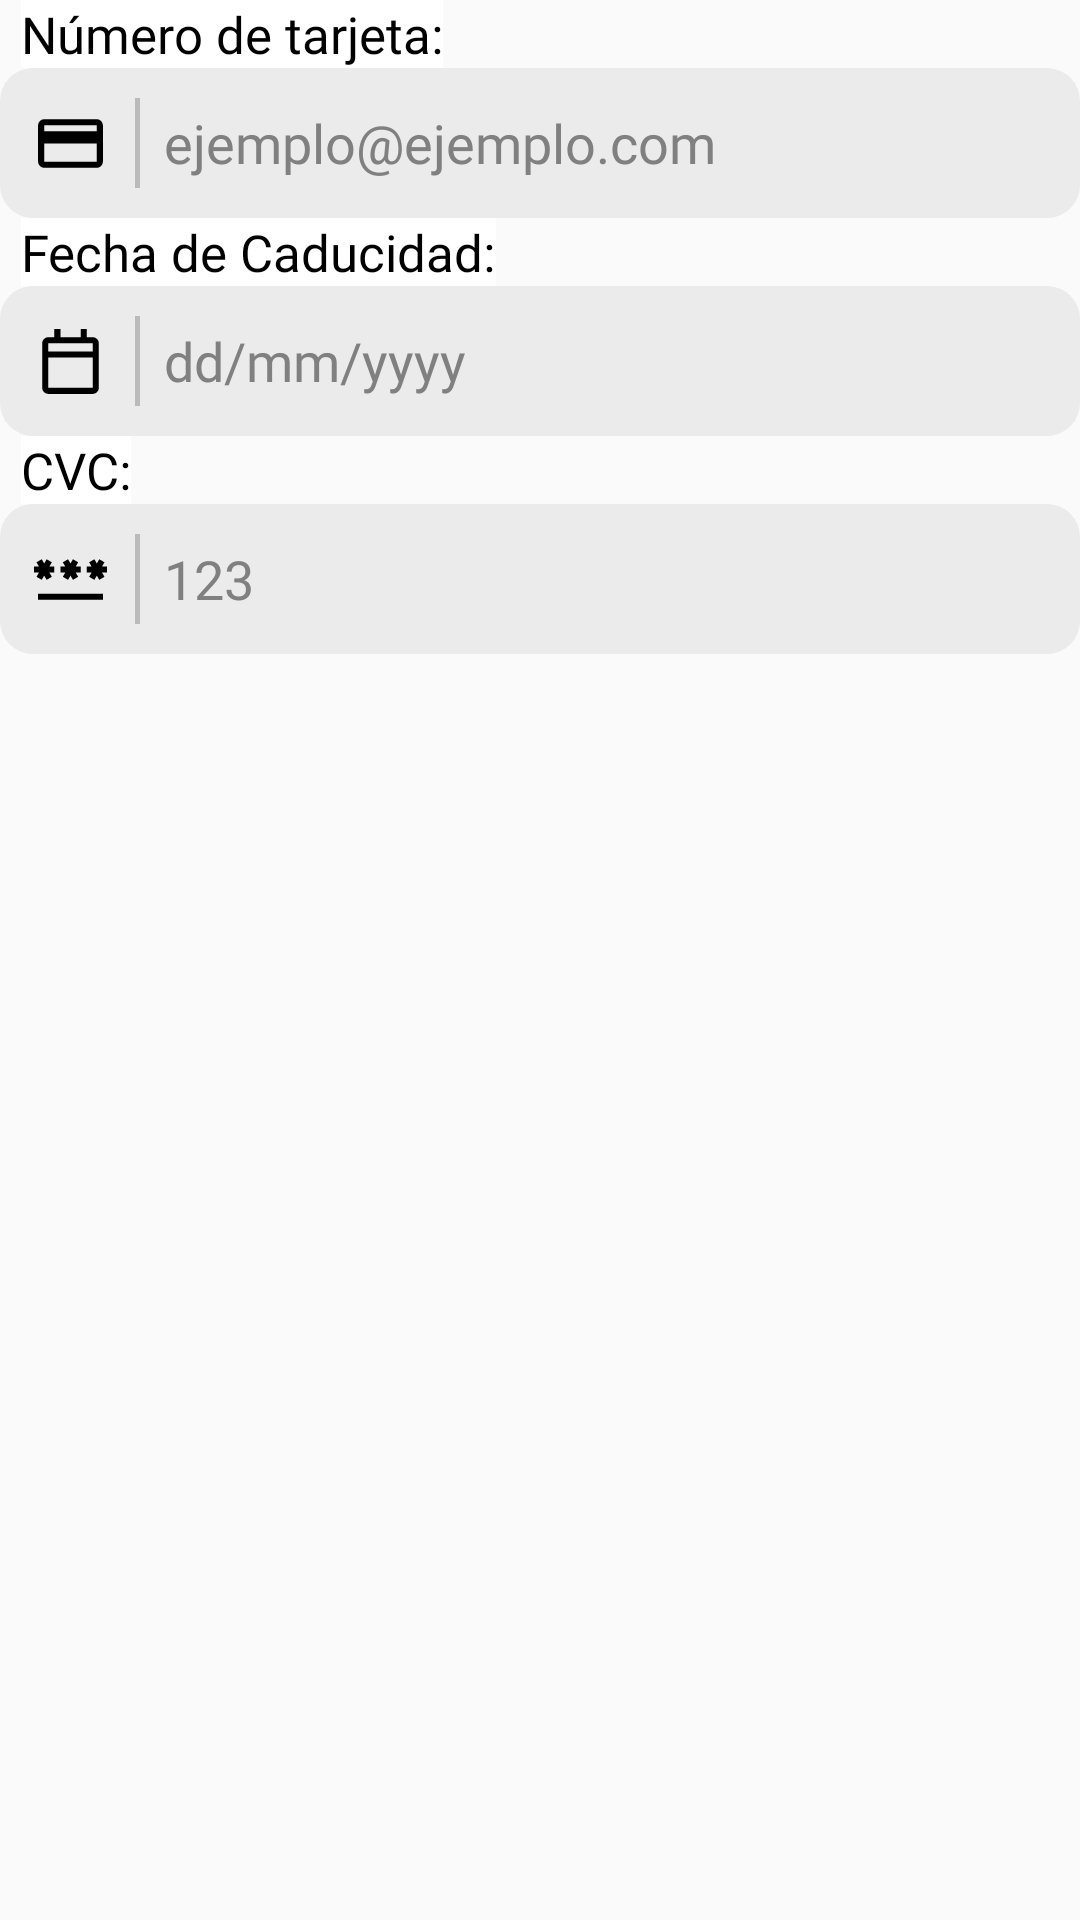

This screen was rendered from an Android layout file. Write that file and the resources it references.
<!-- AndroidManifest.xml: application theme Theme.SmartTrade -->
<!-- res/layout/credit_card_option.xml -->
<?xml version="1.0" encoding="utf-8"?>
<androidx.constraintlayout.widget.ConstraintLayout xmlns:android="http://schemas.android.com/apk/res/android"
    xmlns:app="http://schemas.android.com/apk/res-auto"
    xmlns:tools="http://schemas.android.com/tools"
    android:id="@+id/main"
    android:layout_width="match_parent"
    android:layout_height="match_parent">

    <TextView
        android:id="@+id/textViewEmail"
        android:layout_width="wrap_content"
        android:layout_height="wrap_content"
        android:layout_marginStart="7dp"
        android:layout_marginBottom="3dp"
        android:background="#ffffff"
        android:fontFamily="@font/karla"
        android:text="Número de tarjeta:"
        android:textColor="@color/black"
        android:textSize="17sp"
        app:layout_constraintStart_toStartOf="@+id/frameLayoutEmail"
        app:layout_constraintTop_toTopOf="parent" />

    <androidx.constraintlayout.widget.ConstraintLayout
        android:id="@+id/frameLayoutEmail"
        android:layout_width="match_parent"
        android:layout_height="50dp"
        android:background="@drawable/basic_grey_shape"
        android:padding="2dp"
        app:layout_constraintEnd_toEndOf="parent"
        app:layout_constraintHorizontal_bias="0.0"
        app:layout_constraintStart_toStartOf="parent"
        app:layout_constraintTop_toBottomOf="@id/textViewEmail">

        <ImageView
            android:id="@+id/imageViewEmail1"
            android:layout_width="27dp"
            android:layout_height="match_parent"
            android:layout_gravity="center"
            android:layout_marginLeft="8dp"
            app:layout_constraintStart_toStartOf="parent"
            app:srcCompat="@drawable/credit_card_icon" />

        <ImageView
            android:id="@+id/imageViewEmail2"
            android:layout_width="1.5dp"
            android:layout_height="30dp"
            android:layout_marginLeft="8dp"
            android:background="#bababa"
            app:layout_constraintBottom_toBottomOf="parent"
            app:layout_constraintEnd_toStartOf="@+id/editTextEmail"
            app:layout_constraintStart_toEndOf="@+id/imageViewEmail1"
            app:layout_constraintTop_toTopOf="parent" />

        <EditText
            android:id="@+id/editTextEmail"
            android:layout_width="0dp"
            android:layout_height="match_parent"
            android:layout_gravity="right"
            android:layout_marginLeft="8dp"
            android:background="@android:color/transparent"
            android:ems="8"
            android:fontFamily="@font/karla"
            android:gravity="center_vertical"
            android:hint="ejemplo@ejemplo.com"
            android:inputType="number"
            android:textColor="@color/black"
            android:textColorHint="#808080"
            app:layout_constraintEnd_toEndOf="parent"
            app:layout_constraintStart_toEndOf="@+id/imageViewEmail2" />
    </androidx.constraintlayout.widget.ConstraintLayout>

    <TextView
        android:id="@+id/expiration_date"
        android:layout_width="wrap_content"
        android:layout_height="wrap_content"
        android:layout_marginStart="7dp"
        android:layout_marginBottom="3dp"
        android:background="#ffffff"
        android:fontFamily="@font/karla"
        android:text="Fecha de Caducidad:"
        android:textColor="@color/black"
        android:textSize="17sp"
        app:layout_constraintStart_toStartOf="@+id/frameLayoutExpirationDate"
        app:layout_constraintTop_toBottomOf="@id/frameLayoutEmail" />

    <androidx.constraintlayout.widget.ConstraintLayout
        android:id="@+id/frameLayoutExpirationDate"
        android:layout_width="match_parent"
        android:layout_height="50dp"
        android:background="@drawable/basic_grey_shape"
        android:padding="2dp"
        app:layout_constraintEnd_toEndOf="parent"
        app:layout_constraintHorizontal_bias="0.0"
        app:layout_constraintStart_toStartOf="parent"
        app:layout_constraintTop_toBottomOf="@id/expiration_date">

        <ImageView
            android:id="@+id/imageViewCad1"
            android:layout_width="27dp"
            android:layout_height="match_parent"
            android:layout_gravity="center"
            android:layout_marginLeft="8dp"
            app:layout_constraintStart_toStartOf="parent"
            app:srcCompat="@drawable/icono_calendario" />

        <ImageView
            android:id="@+id/imageViewCad2"
            android:layout_width="1.5dp"
            android:layout_height="30dp"
            android:layout_marginLeft="8dp"
            android:background="#bababa"
            app:layout_constraintBottom_toBottomOf="parent"
            app:layout_constraintEnd_toStartOf="@+id/editTextCad"
            app:layout_constraintStart_toEndOf="@+id/imageViewCad1"
            app:layout_constraintTop_toTopOf="parent" />

        <EditText
            android:id="@+id/editTextCad"
            android:layout_width="0dp"
            android:layout_height="match_parent"
            android:layout_gravity="right"
            android:layout_marginLeft="8dp"
            android:background="@android:color/transparent"
            android:ems="8"
            android:fontFamily="@font/karla"
            android:gravity="center_vertical"
            android:hint="dd/mm/yyyy"
            android:inputType="date"
            android:textColor="@color/black"
            android:textColorHint="#808080"
            app:layout_constraintEnd_toEndOf="parent"
            app:layout_constraintStart_toEndOf="@+id/imageViewCad2" />
    </androidx.constraintlayout.widget.ConstraintLayout>
    <TextView
        android:id="@+id/cvc_text"
        android:layout_width="wrap_content"
        android:layout_height="wrap_content"
        android:layout_marginStart="7dp"
        android:layout_marginBottom="3dp"
        android:background="#ffffff"
        android:fontFamily="@font/karla"
        android:text="CVC:"
        android:textColor="@color/black"
        android:textSize="17sp"
        app:layout_constraintStart_toStartOf="@+id/frameLayoutExpirationDate"
        app:layout_constraintTop_toBottomOf="@id/frameLayoutExpirationDate" />

    <androidx.constraintlayout.widget.ConstraintLayout
        android:id="@+id/frameLayoutCVC"
        android:layout_width="match_parent"
        android:layout_height="50dp"
        android:background="@drawable/basic_grey_shape"
        android:padding="2dp"
        app:layout_constraintEnd_toEndOf="parent"
        app:layout_constraintHorizontal_bias="0.0"
        app:layout_constraintStart_toStartOf="parent"
        app:layout_constraintTop_toBottomOf="@id/cvc_text">

        <ImageView
            android:id="@+id/imageViewCVC1"
            android:layout_width="27dp"
            android:layout_height="match_parent"
            android:layout_gravity="center"
            android:layout_marginLeft="8dp"
            app:layout_constraintStart_toStartOf="parent"
            app:srcCompat="@drawable/three_dot_pin" />

        <ImageView
            android:id="@+id/imageViewCVC2"
            android:layout_width="1.5dp"
            android:layout_height="30dp"
            android:layout_marginLeft="8dp"
            android:background="#bababa"
            app:layout_constraintBottom_toBottomOf="parent"
            app:layout_constraintEnd_toStartOf="@+id/editTextCVC"
            app:layout_constraintStart_toEndOf="@+id/imageViewCVC1"
            app:layout_constraintTop_toTopOf="parent" />

        <EditText
            android:id="@+id/editTextCVC"
            android:layout_width="0dp"
            android:layout_height="match_parent"
            android:layout_gravity="right"
            android:layout_marginLeft="8dp"
            android:background="@android:color/transparent"
            android:ems="8"
            android:fontFamily="@font/karla"
            android:gravity="center_vertical"
            android:hint="123"
            android:maxLength="3"
            android:inputType="number"
            android:textColor="@color/black"
            android:textColorHint="#808080"
            app:layout_constraintEnd_toEndOf="parent"
            app:layout_constraintStart_toEndOf="@+id/imageViewCVC2" />
    </androidx.constraintlayout.widget.ConstraintLayout>

</androidx.constraintlayout.widget.ConstraintLayout>
<!-- resources referenced by this layout -->
<resources>
  <color name="black">#FF000000</color>
  <!-- drawable basic_grey_shape (drawable) -->
  <?xml version="1.0" encoding="utf-8"?>
  <shape xmlns:android="http://schemas.android.com/apk/res/android">
  
      <solid android:color="#ebebeb" />
      <corners android:radius="11dp" />
  
  </shape>
  <!-- drawable credit_card_icon (drawable) -->
  <vector xmlns:android="http://schemas.android.com/apk/res/android"
      android:width="20dp"
      android:height="20dp"
      android:viewportWidth="960"
      android:viewportHeight="960">
    <path
        android:fillColor="#FF000000"
        android:pathData="M864,264v432q0,29 -21.15,50.5T792,768L168,768q-29,0 -50.5,-21.5T96,696v-432q0,-29 21.5,-50.5T168,192h624q29.7,0 50.85,21.5Q864,235 864,264ZM168,336h624v-72L168,264v72ZM168,480v216h624v-216L168,480ZM168,696v-432,432Z"/>
  </vector>
  <!-- drawable icono_calendario (drawable) -->
  <vector xmlns:android="http://schemas.android.com/apk/res/android"
      android:width="20dp"
      android:height="20dp"
      android:viewportWidth="960"
      android:viewportHeight="960">
    <path
        android:fillColor="#FF000000"
        android:pathData="M216,864q-29.7,0 -50.85,-21.5Q144,821 144,792v-528q0,-29 21.15,-50.5T216,192h72v-96h72v96h240v-96h72v96h72q29.7,0 50.85,21.5Q816,235 816,264v528q0,29 -21.15,50.5T744,864L216,864ZM216,792h528v-360L216,432v360ZM216,360h528v-96L216,264v96ZM216,360v-96,96Z"/>
  </vector>
  <!-- drawable three_dot_pin (drawable) -->
  <vector xmlns:android="http://schemas.android.com/apk/res/android"
      android:width="20dp"
      android:height="20dp"
      android:viewportWidth="960"
      android:viewportHeight="960">
    <path
        android:fillColor="#FF000000"
        android:pathData="M96,720v-72h768v72L96,720ZM139,484 L77,448 106,398L48,398v-72h58l-29,-50 62,-36 29,50 29,-50 62,36 -29,50h58v72h-58l29,50 -62,36 -29,-50 -29,50ZM451,484 L389,448 418,398h-58v-72h58l-29,-50 62,-36 29,50 29,-50 62,36 -29,50h58v72h-58l29,50 -62,36 -29,-50 -29,50ZM763,484 L701,448 730,398h-58v-72h58l-29,-50 62,-36 29,50 29,-50 62,36 -29,50h58v72h-58l29,50 -62,36 -29,-50 -29,50Z"/>
  </vector>
  <style name="Theme.SmartTrade" parent="Base.Theme.SmartTrade" />
  <style name="Base.Theme.SmartTrade" parent="Theme.AppCompat.Light.NoActionBar">
          
          
      </style>
</resources>
